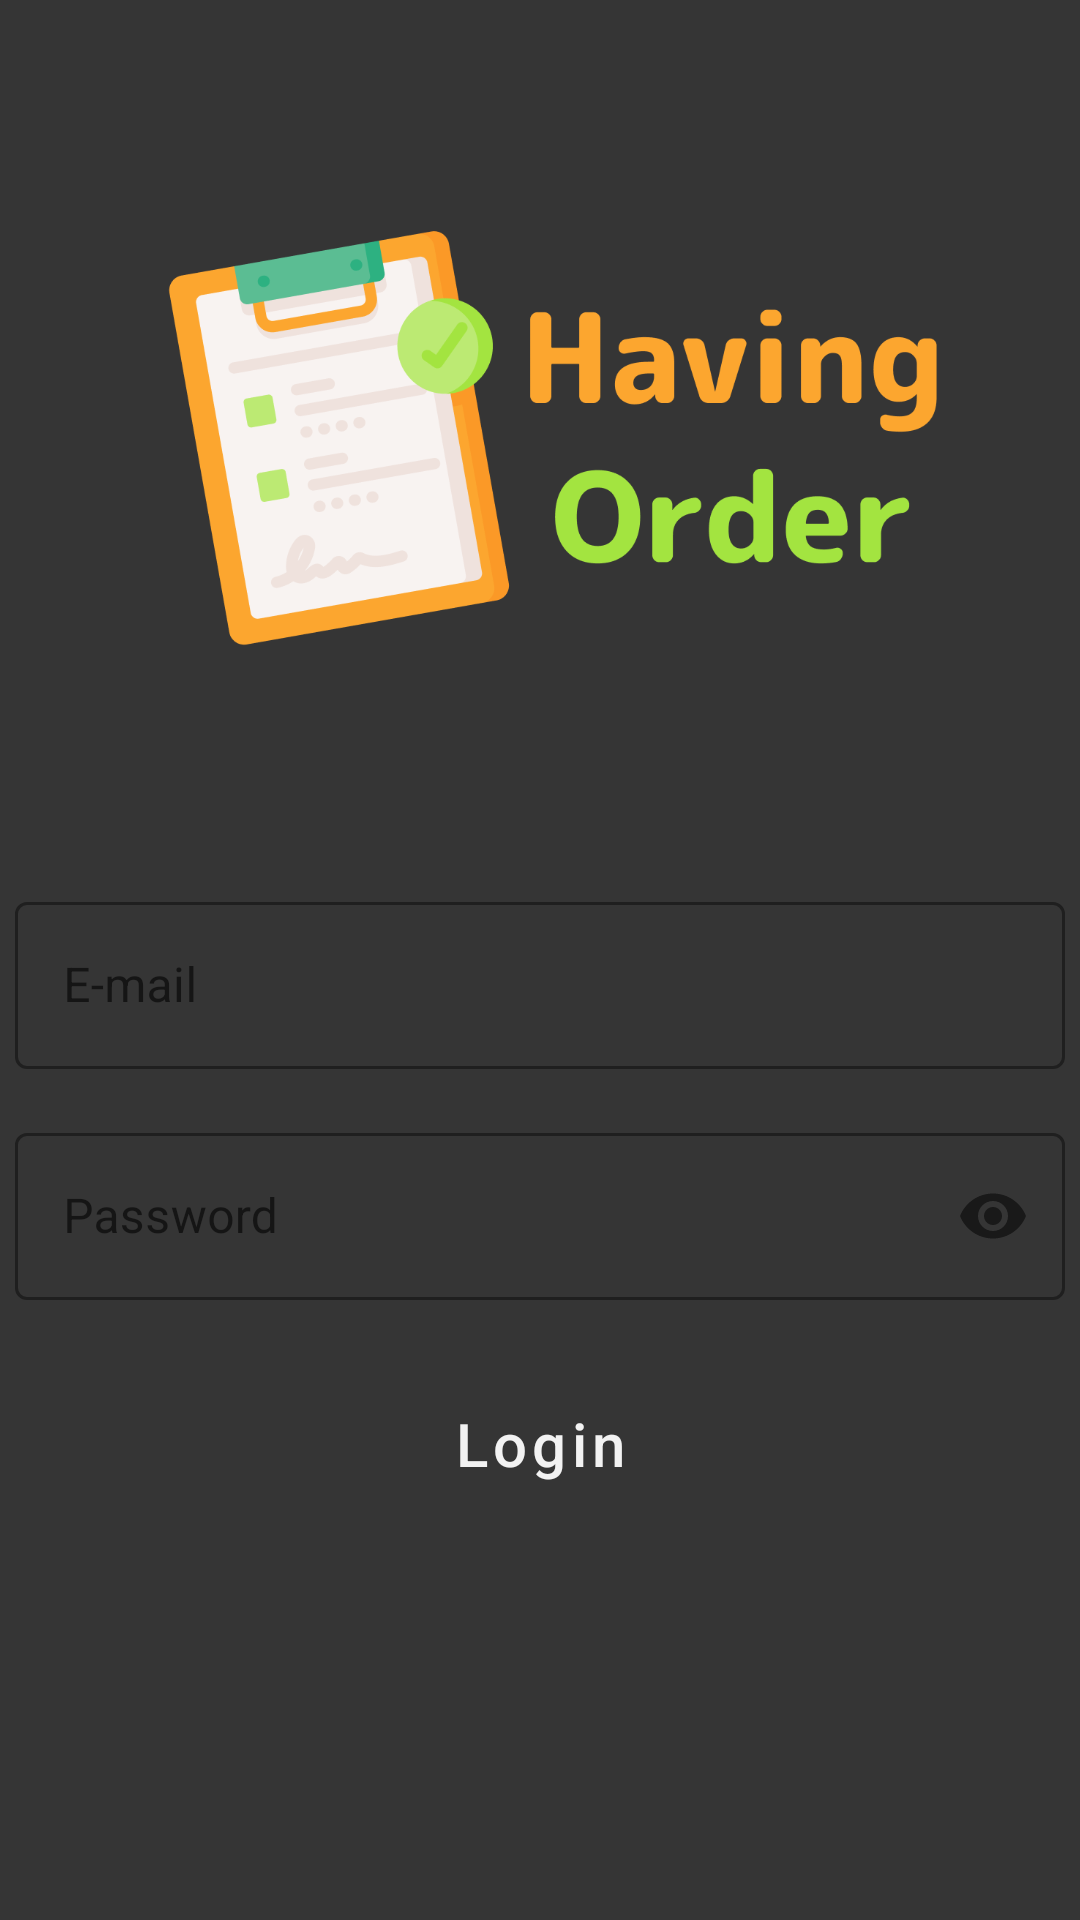

Reconstruct the res/layout file that produces this screen, plus the resources it refers to.
<!-- AndroidManifest.xml: application theme Theme.HavingOrder -->
<!-- res/layout/activity_sign_in.xml -->
<?xml version="1.0" encoding="utf-8"?>
<androidx.constraintlayout.widget.ConstraintLayout xmlns:android="http://schemas.android.com/apk/res/android"
    xmlns:app="http://schemas.android.com/apk/res-auto"
    xmlns:tools="http://schemas.android.com/tools"
    android:layout_width="match_parent"
    android:layout_height="match_parent"
    tools:context=".activities.SignInActivity">

    <ImageView
        android:id="@+id/imageView"
        android:layout_width="270dp"
        android:layout_height="220dp"
        android:layout_marginBottom="5dp"
        android:contentDescription="@string/havingorder_logo"
        app:layout_constraintBottom_toTopOf="@+id/constraintLayout"
        app:layout_constraintEnd_toEndOf="parent"
        app:layout_constraintHorizontal_bias="0.5"
        app:layout_constraintStart_toStartOf="parent"
        app:layout_constraintTop_toTopOf="parent"
        app:srcCompat="@drawable/logo" />

    <androidx.constraintlayout.widget.ConstraintLayout
        android:id="@+id/constraintLayout"
        android:layout_width="0dp"
        android:layout_height="wrap_content"
        app:layout_constraintBottom_toBottomOf="parent"
        app:layout_constraintEnd_toEndOf="parent"
        app:layout_constraintStart_toStartOf="parent"
        app:layout_constraintTop_toTopOf="parent"
        app:layout_constraintVertical_bias="0.70">

        <com.google.android.material.textfield.TextInputLayout
            android:id="@+id/layoutEmail"
            style="@style/Widget.MaterialComponents.TextInputLayout.OutlinedBox"
            android:layout_width="350dp"
            android:layout_height="wrap_content"
            app:endIconMode="clear_text"
            app:boxStrokeColor="@color/light_green"
            app:hintTextColor="@color/light_green"
            app:layout_constraintEnd_toEndOf="parent"
            app:layout_constraintStart_toStartOf="parent"
            app:layout_constraintTop_toTopOf="parent">

            <com.google.android.material.textfield.TextInputEditText
                android:id="@+id/txtEmail"
                android:layout_width="match_parent"
                android:layout_height="wrap_content"
                android:hint="@string/email"
                android:inputType="textEmailAddress" />
        </com.google.android.material.textfield.TextInputLayout>

        <com.google.android.material.textfield.TextInputLayout
            android:id="@+id/layoutPassword"
            style="@style/Widget.MaterialComponents.TextInputLayout.OutlinedBox"
            android:layout_width="0dp"
            android:layout_height="wrap_content"
            android:layout_marginTop="16dp"
            app:boxStrokeColor="@color/light_green"
            app:hintTextColor="@color/light_green"
            app:layout_constraintEnd_toEndOf="@+id/layoutEmail"
            app:layout_constraintStart_toStartOf="@+id/layoutEmail"
            app:layout_constraintTop_toBottomOf="@+id/layoutEmail"
            app:passwordToggleEnabled="true">

            <com.google.android.material.textfield.TextInputEditText
                android:id="@+id/txtPassword"
                android:layout_width="match_parent"
                android:layout_height="wrap_content"
                android:hint="@string/password"
                android:inputType="textPassword" />
        </com.google.android.material.textfield.TextInputLayout>

        <Button
            android:id="@+id/btnLogin"
            style="@style/Widget.MaterialComponents.Button"
            android:layout_width="0dp"
            android:layout_height="64dp"
            android:layout_marginStart="25dp"
            android:layout_marginTop="16dp"
            android:layout_marginEnd="25dp"
            android:onClick="SignIn"
            android:text="@string/login"
            android:textAllCaps="false"
            android:textSize="20sp"
            app:cornerRadius="8dp"
            app:layout_constraintEnd_toEndOf="@+id/layoutPassword"
            app:layout_constraintStart_toStartOf="@+id/layoutPassword"
            app:layout_constraintTop_toBottomOf="@+id/layoutPassword" />

    </androidx.constraintlayout.widget.ConstraintLayout>
</androidx.constraintlayout.widget.ConstraintLayout>
<!-- resources referenced by this layout -->
<resources>
  <color name="light_green">#A8E440</color>
  <!-- drawable logo: png bitmap (drawable, 54060 bytes) -->
  <string name="email">E-mail</string>
  <string name="havingorder_logo" translatable="false">HavingOrder logo</string>
  <string name="login">Login</string>
  <string name="password">Password</string>
  <style name="Theme.HavingOrder" parent="Theme.MaterialComponents.DayNight.NoActionBar">
          
          <item name="colorPrimary">@color/light_blue</item>
          <item name="colorPrimaryVariant">@color/light_blue</item>
          <item name="colorOnPrimary">@color/foreground</item>
          
          <item name="colorSecondary">@color/orange</item>
          <item name="colorSecondaryVariant">@color/orange</item>
          <item name="colorOnSecondary">@color/foreground</item>
          
          <item name="android:statusBarColor" tools:targetApi="l">?attr/colorPrimaryVariant</item>
          
          <item name="android:colorBackground">@color/background</item>
          <item name="android:textColor">@color/foreground</item>
          <item name="android:textColorHint">@color/foreground_dark</item>
          <item name="actionOverflowButtonStyle">@style/ActionbarMenuStyle</item>
      </style>
  <color name="light_blue">#3C8BE6</color>
  <color name="foreground">#F2F2F2</color>
  <color name="orange">#FB9927</color>
  <color name="background">#353535</color>
  <color name="foreground_dark">#CACACA</color>
  <style name="ActionbarMenuStyle" parent="android:style/Widget.Holo.Light.ActionButton.Overflow">
          <item name="android:src">@drawable/ic_baseline_menu_24</item>
          <item name="android:background">?android:attr/actionBarItemBackground</item>
          <item name="android:contentDescription">@string/actionbarMenu</item>
      </style>
  <string name="actionbarMenu">Menu</string>
</resources>
